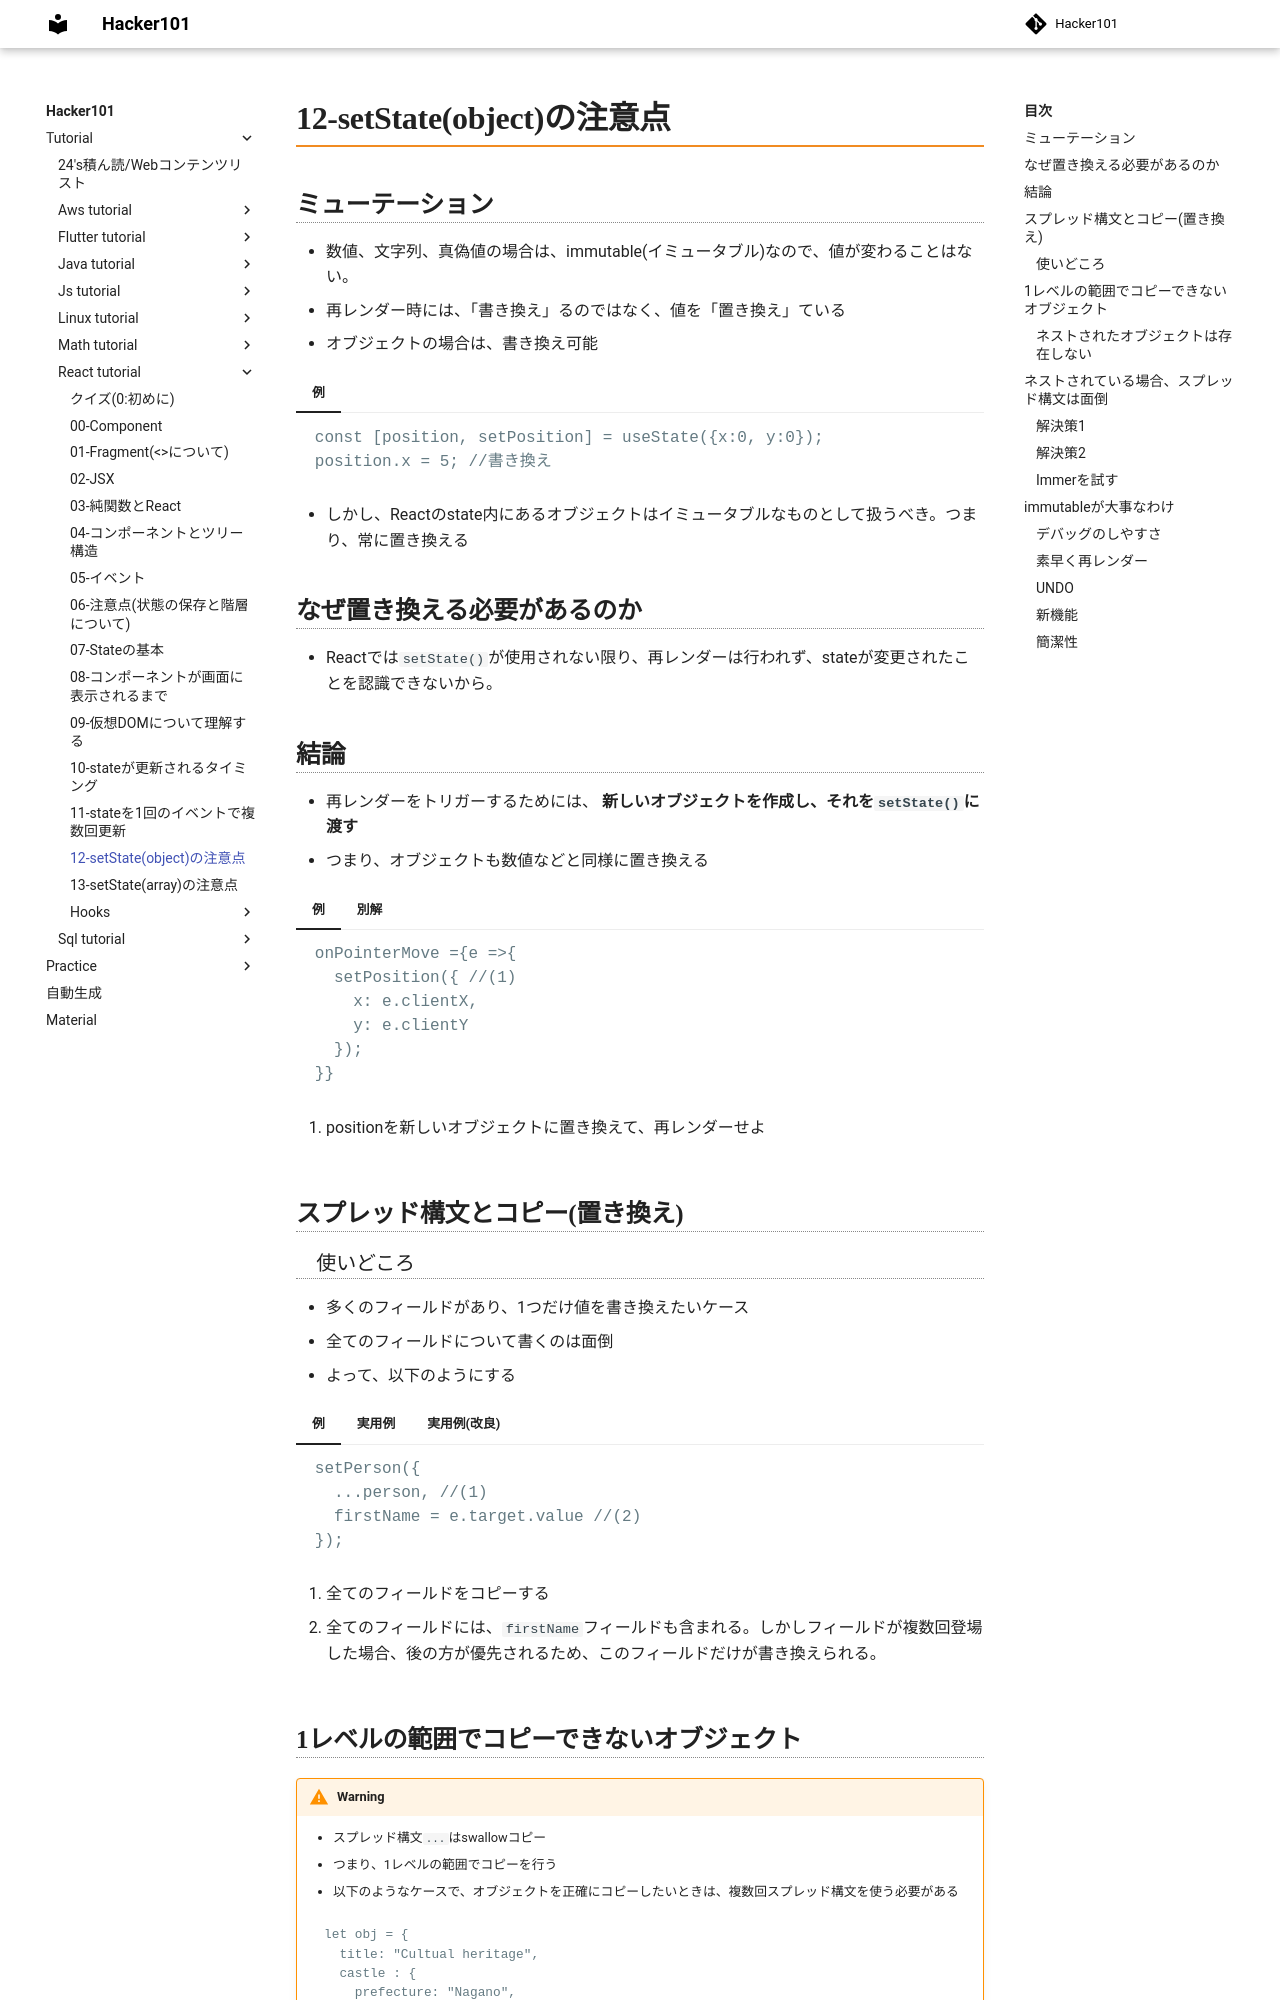

repository: Toraneko0101/hacker101 · page: tutorial/react_tutorial/12_state_obj.html · generator: mkdocs

# 12-setState(object)の注意点

## ミューテーション
- 数値、文字列、真偽値の場合は、immutable(イミュータブル)なので、値が変わることはない。
- 再レンダー時には、「書き換え」るのではなく、値を「置き換え」ている
- オブジェクトの場合は、書き換え可能

=== "例"

    ```js
    const [position, setPosition] = useState({x:0, y:0});
    position.x = 5; //書き換え
    ```

- しかし、Reactのstate内にあるオブジェクトはイミュータブルなものとして扱うべき。つまり、常に置き換える

## なぜ置き換える必要があるのか
- Reactでは`setState()`が使用されない限り、再レンダーは行われず、stateが変更されたことを認識できないから。

## 結論
- 再レンダーをトリガーするためには、 __新しいオブジェクトを作成し、それを`setState()`に渡す__
- つまり、オブジェクトも数値などと同様に置き換える

=== "例"

    ```js
    onPointerMove ={e =>{
      setPosition({ //(1)
        x: e.clientX,
        y: e.clientY
      });
    }}
    ```

    1. positionを新しいオブジェクトに置き換えて、再レンダーせよ

=== "別解"

    ```js
    onPointerMove = {e =>{
      const nextPosition = {}
      nextPosition.x = e.clientX;
      nextPosition.y = e.clientY; //(1)
      setPosition(nextPosition); //(2)
    }}
    ```

    1. オブジェクトの書き換えが問題になるのは、それが`state`として存在している場合。`nextPosition`は、`state`ではなく、どこからも参照されていないので、「書き換え」ても問題はない。(=ローカルミューテーション)
    2. `state`を新しいオブジェクトで「置き換え」ている

## スプレッド構文とコピー(置き換え)
